Photos from the image-classification dataset "images" in the GitHub repository sunyongke/woodRecognition. Its 21 classes are: Cassia siamea, Cinnamomum camphora, Dalbergia bariensis, Dalbergia cochinchinensis, Dalbergia fusca, Dalbergia latifolia, Dalbergia odorifera, Dalbergia oliveri, Diospyros ebenum, Excentrodendron hsienmu, Intsia spp, Mesua ferrea, Pterocarpus erinaceus, Pterocarpus indicus, Pterocarpus macrocarpus, Pterocarpus santalinus, Taiwania flousiana, Tectona grandis, Terminalia myriocarpa, Terminalia tomentosa, Xylia dolabriformis.

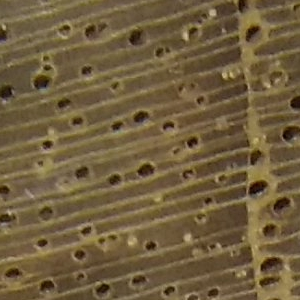
Label: Tectona grandis

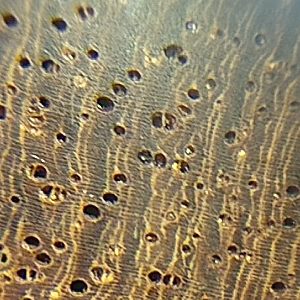
Label: Pterocarpus macrocarpus

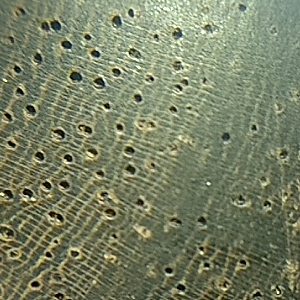
Label: Dalbergia latifolia

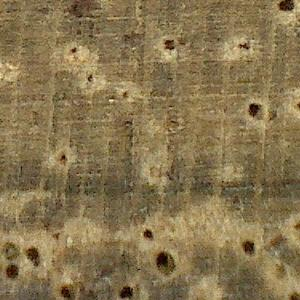
Label: Cinnamomum camphora

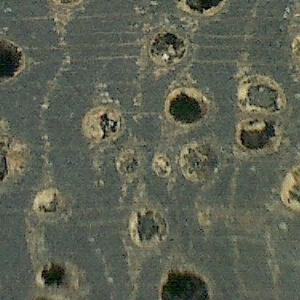
Label: Terminalia tomentosa

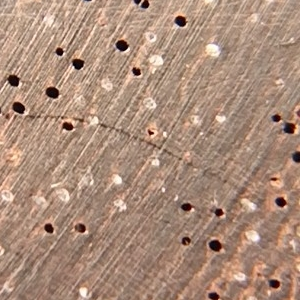
Label: Dalbergia cochinchinensis
